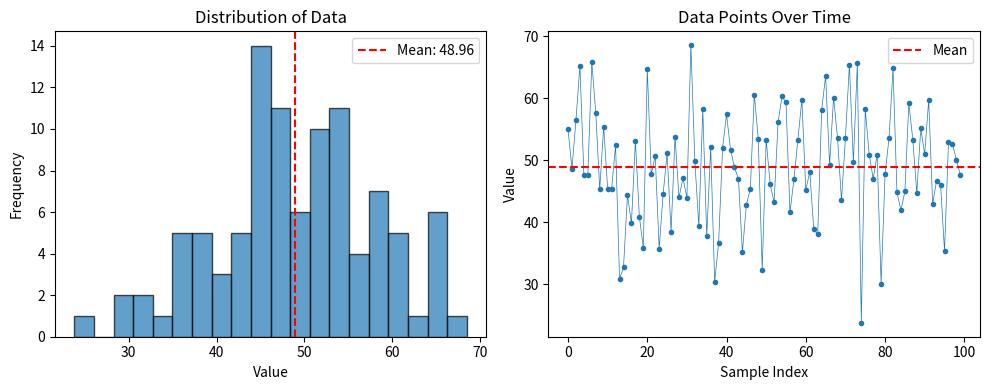

Generate this figure with matplotlib:
import numpy as np
import matplotlib.pyplot as plt

# Set random seed for reproducibility
# This ensures we get same "random" numbers every time
np.random.seed(42)

print(f"NumPy version: {np.__version__}")

# 1D array - like a list of numbers (e.g., temperatures, prices)
temperatures = np.array([20, 22, 19, 25, 23])
print("1D Array (temperatures):", temperatures)
print("Shape:", temperatures.shape)  # (5,) means 5 elements
print()

# 2D array - like a spreadsheet (rows × columns)
# Each row could be a data sample, each column a feature
student_scores = np.array([
    [85, 90, 78],  # Student 1: Math, Science, English
    [92, 88, 95],  # Student 2
    [78, 85, 82]   # Student 3
])
print("2D Array (student scores):")
print(student_scores)
print("Shape:", student_scores.shape)  # (3, 3) means 3 rows, 3 columns
print()

# Creating arrays with specific values
zeros = np.zeros((3, 4))  # 3×4 array of zeros (useful for initialization)
ones = np.ones((2, 3))    # 2×3 array of ones
identity = np.eye(3)      # 3×3 identity matrix (diagonal ones)

print("Zeros (3×4):")
print(zeros)
print("\nIdentity (3×3):")
print(identity)

# Element-wise operations (broadcasting)
# This is MUCH faster than Python loops!

prices = np.array([10, 20, 30, 40, 50])
print("Original prices:", prices)

# Apply 20% discount to all prices (vectorized operation)
discounted = prices * 0.8
print("After 20% discount:", discounted)

# Add $5 shipping to each
final_prices = discounted + 5
print("With $5 shipping:", final_prices)
print()

# Array arithmetic
a = np.array([1, 2, 3, 4])
b = np.array([10, 20, 30, 40])

print("Array a:", a)
print("Array b:", b)
print("a + b:", a + b)      # Element-wise addition
print("a * b:", a * b)      # Element-wise multiplication (not matrix mult!)
print("a ** 2:", a ** 2)    # Square each element

# Dot product - fundamental to neural networks!
# Example: Calculate weighted scores

scores = np.array([85, 90, 78])  # Math, Science, English
weights = np.array([0.4, 0.4, 0.2])  # Importance of each subject

# Dot product gives weighted average
final_score = np.dot(scores, weights)
print(f"Subject scores: {scores}")
print(f"Subject weights: {weights}")
print(f"Weighted final score: {final_score:.2f}")
print()

# Matrix multiplication - how neural networks compute!
# Input features × Weights = Output

# Imagine 2 students, 3 features each
X = np.array([
    [1, 2, 3],  # Student 1
    [4, 5, 6]   # Student 2
])  # Shape: (2, 3)

# Weight matrix (3 features → 2 outputs)
W = np.array([
    [0.1, 0.4],
    [0.2, 0.5],
    [0.3, 0.6]
])  # Shape: (3, 2)

# Matrix multiplication
output = np.matmul(X, W)  # or X @ W
print("Input X (2 students, 3 features):")
print(X)
print("\nWeights W (3 features → 2 outputs):")
print(W)
print("\nOutput (2 students, 2 predictions):")
print(output)
print("\nThis is exactly what happens in a neural network layer!")

# Generate some random data (like real-world measurements)
data = np.random.randn(100) * 10 + 50  # 100 values, mean≈50, std≈10

print("Data statistics:")
print(f"Mean (average): {np.mean(data):.2f}")
print(f"Median (middle value): {np.median(data):.2f}")
print(f"Std deviation (spread): {np.std(data):.2f}")
print(f"Min: {np.min(data):.2f}")
print(f"Max: {np.max(data):.2f}")
print()

# Visualize the distribution
plt.figure(figsize=(10, 4))

plt.subplot(1, 2, 1)
plt.hist(data, bins=20, edgecolor='black', alpha=0.7)
plt.axvline(np.mean(data), color='red', linestyle='--', label=f'Mean: {np.mean(data):.2f}')
plt.xlabel('Value')
plt.ylabel('Frequency')
plt.title('Distribution of Data')
plt.legend()

plt.subplot(1, 2, 2)
plt.plot(data, marker='o', markersize=3, linestyle='-', linewidth=0.5)
plt.axhline(np.mean(data), color='red', linestyle='--', label='Mean')
plt.xlabel('Sample Index')
plt.ylabel('Value')
plt.title('Data Points Over Time')
plt.legend()

plt.tight_layout()
plt.show()

print("Understanding these statistics helps you know if your ML model is working!")

# Create a range of numbers
arr = np.arange(12)  # [0, 1, 2, ..., 11]
print("Original array:", arr)
print("Shape:", arr.shape)
print()

# Reshape to 2D (useful for preparing data for ML)
matrix = arr.reshape(3, 4)  # 3 rows, 4 columns
print("Reshaped to 3×4 matrix:")
print(matrix)
print()

# Indexing (accessing elements)
print("First row:", matrix[0])           # Row 0
print("First column:", matrix[:, 0])     # All rows, column 0
print("Element at (1,2):", matrix[1, 2]) # Row 1, column 2 = value 6
print()

# Slicing (like Python lists, but multi-dimensional)
print("First 2 rows, first 3 columns:")
print(matrix[:2, :3])
print()

# Boolean indexing (filtering data)
print("Values greater than 5:")
print(matrix[matrix > 5])

print("\nThese operations are crucial for preparing ML datasets!")

import time

# Let's compare Python loops vs NumPy vectorization
size = 1000000
a = np.random.rand(size)
b = np.random.rand(size)

# Method 1: Python loop (SLOW)
start = time.time()
result_loop = []
for i in range(size):
    result_loop.append(a[i] * b[i])
time_loop = time.time() - start

# Method 2: NumPy vectorization (FAST)
start = time.time()
result_vec = a * b
time_vec = time.time() - start

print(f"Python loop time: {time_loop:.4f} seconds")
print(f"NumPy vectorization time: {time_vec:.4f} seconds")
print(f"\nNumPy is {time_loop/time_vec:.1f}x FASTER!")
print("\nThis is why we use NumPy for ML - imagine training on millions of samples!")
